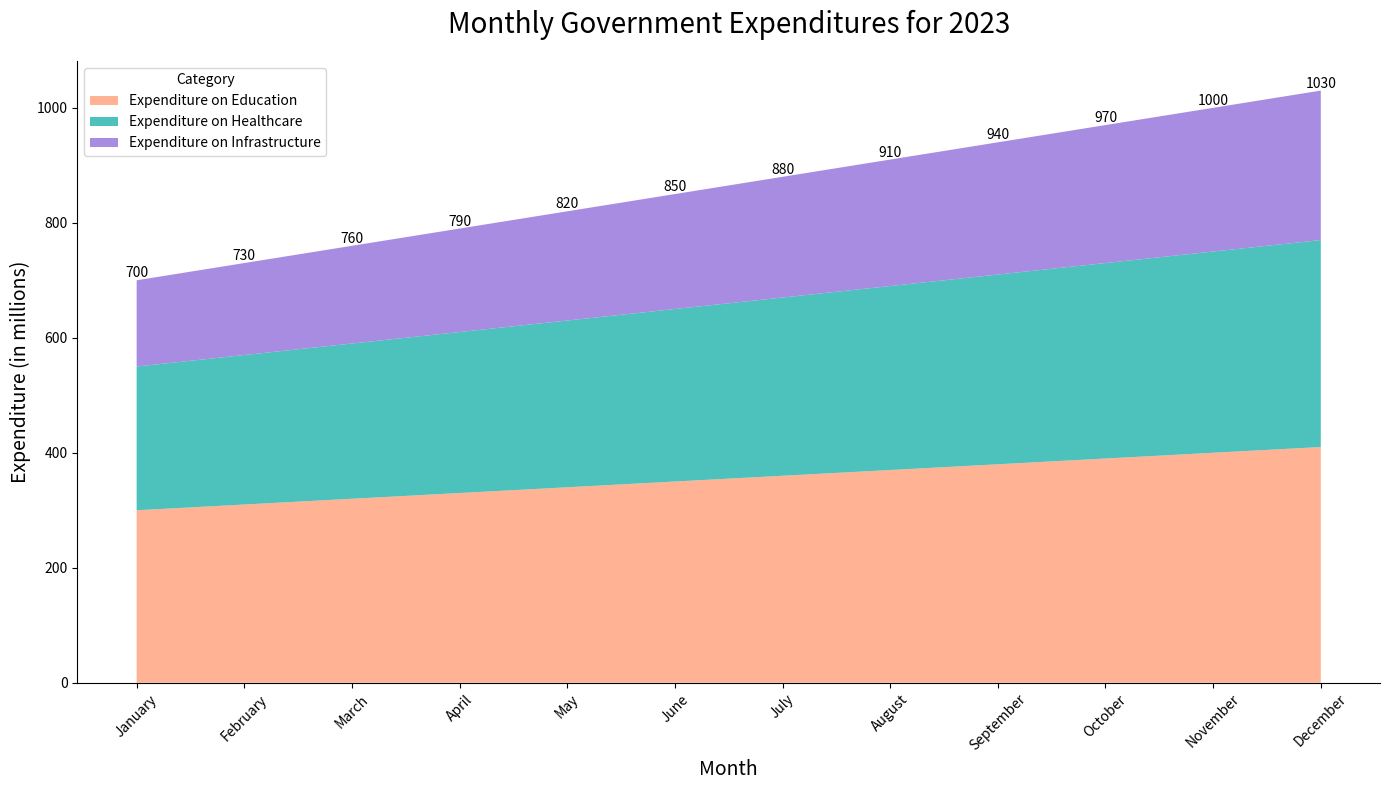

The script that saved this image:

import pandas as pd
import seaborn as sns
import matplotlib.pyplot as plt

# Define the dataset
data = {
    'Month': ['January', 'February', 'March', 'April', 'May', 'June',
              'July', 'August', 'September', 'October', 'November', 'December'],
    'Expenditure on Education': [300, 310, 320, 330, 340, 350, 360, 370, 380, 390, 400, 410],
    'Expenditure on Healthcare': [250, 260, 270, 280, 290, 300, 310, 320, 330, 340, 350, 360],
    'Expenditure on Infrastructure': [150, 160, 170, 180, 190, 200, 210, 220, 230, 240, 250, 260]
}

# Create a DataFrame
df = pd.DataFrame(data)

# Data preparation for stacked area chart
df_melted = df.melt('Month', var_name='Category', value_name='Value')

# Transformation of 'Month' to categorical type for proper ordering
df_melted['Month'] = pd.Categorical(df_melted['Month'],
                                    categories=data['Month'],
                                    ordered=True)

# Plotting
plt.figure(figsize=(14, 8))

# Expenditure on Education: #FFA07A (Light Salmon), Expenditure on Healthcare: #20B2AA (Light Sea Green), Expenditure on Infrastructure: #9370DB (Medium Purple)
colors = ["#FFA07A", "#20B2AA", "#9370DB"]

# Stackplot
plt.stackplot(df['Month'], df.iloc[:, 1:].values.T, labels=df.columns[1:], colors=colors, alpha=0.8)

# Beautifying the plot
plt.title('Monthly Government Expenditures for 2023', fontsize=20, pad=20)
plt.ylabel('Expenditure (in millions)', fontsize=14)
plt.xlabel('Month', fontsize=14)
plt.xticks(rotation=45)
plt.legend(title='Category', loc='upper left')

# Annotation
for i, row in df.iterrows():
    total_value = row['Expenditure on Education'] + row['Expenditure on Healthcare'] + row['Expenditure on Infrastructure']
    plt.text(row['Month'], total_value, f'{total_value}', ha='center', va='bottom')

sns.despine()

# Show the plot
plt.tight_layout()
plt.show()
